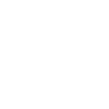
t = 0.00 s
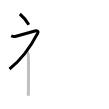
t = 2.25 s
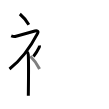
t = 4.50 s
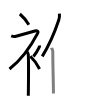
t = 6.50 s
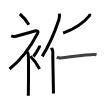
t = 8.75 s
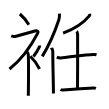
t = 11.00 s

The animated SVG that drew these frames (rendered in a browser with its animation timeline set to each time). Animation: 11 SMIL elements (animate=11); one cycle of 11.00 s.

<svg width="109px" height="109px" viewBox="0 0 px 109px" xmlns="http://www.w3.org/2000/svg" xmlns:xlink="http://www.w3.org/1999/xlink" xml:space="preserve" version="1.1"  baseProfile="full">
<path d="M19.83,14c3.07,2.53,6.37,6.32,9,10.75" style="fill:none;stroke:black;stroke-width:3;opacity:0">
  <animate attributeType="CSS" attributeName="opacity" from="0" to="1" begin="0s" dur="1s" repeatCount="Indefinite" fill="freeze" />
</path>
<path d="M11.2,35.86c0.94,0.39,2.41,1.05,3.96,0.61c1.9-0.54,17.37-4.83,19.69-5.49c2.33-0.66,3.87,0.21,2.76,2.35C31.25,45.5,20.9,60.02,9.5,69" style="fill:none;stroke:black;stroke-width:3;opacity:0">
  <animate attributeType="CSS" attributeName="opacity" from="0" to="1" begin="1s" dur="1s" repeatCount="Indefinite" fill="freeze" />
</path>
<path d="M26.5,51.11c0.12,0.29,1.65,1.53,1.77,3.39c0.57,8.93,0.06,38.2,0.06,41.25" style="fill:none;stroke:black;stroke-width:3;opacity:0">
  <animate attributeType="CSS" attributeName="opacity" from="0" to="1" begin="2s" dur="1s" repeatCount="Indefinite" fill="freeze" />
</path>
<path d="M39.3,45.39c0.16,0.91,0.32,1.16,0,1.82c-0.96,2-3.93,6.92-5.85,9.29" style="fill:none;stroke:black;stroke-width:3;opacity:0">
  <animate attributeType="CSS" attributeName="opacity" from="0" to="1" begin="3s" dur="1s" repeatCount="Indefinite" fill="freeze" />
</path>
<path d="M30.33,56.25c3.16,3,6.54,7.5,9.25,12.75" style="fill:none;stroke:black;stroke-width:3;opacity:0">
  <animate attributeType="CSS" attributeName="opacity" from="0" to="1" begin="4s" dur="1s" repeatCount="Indefinite" fill="freeze" />
</path>
<path d="M59.42,13.52c0.19,2.07-0.05,4.79-0.64,6.56c-3.79,11.32-7.85,22.47-16.53,36.25" style="fill:none;stroke:black;stroke-width:3;opacity:0">
  <animate attributeType="CSS" attributeName="opacity" from="0" to="1" begin="5s" dur="1s" repeatCount="Indefinite" fill="freeze" />
</path>
<path d="M51.6,47.73c0.18,0.99,1.19,2.24,1.19,3.73c0,13.29,0.65,32.29,0.65,42.04" style="fill:none;stroke:black;stroke-width:3;opacity:0">
  <animate attributeType="CSS" attributeName="opacity" from="0" to="1" begin="6s" dur="1s" repeatCount="Indefinite" fill="freeze" />
</path>
<path d="M89.66,13.75c0.07,0.46,0.28,1.32-0.14,1.84c-5.2,6.46-12.89,12.4-26.44,17.61" style="fill:none;stroke:black;stroke-width:3;opacity:0">
  <animate attributeType="CSS" attributeName="opacity" from="0" to="1" begin="7s" dur="1s" repeatCount="Indefinite" fill="freeze" />
</path>
<path d="M56.76,57.03c0.75,0.35,3.13,0.9,3.88,0.85c7.81-0.58,24.35-3.42,33.28-3.4c1.25,0,2,0.17,2.63,0.34" style="fill:none;stroke:black;stroke-width:3;opacity:0">
  <animate attributeType="CSS" attributeName="opacity" from="0" to="1" begin="8s" dur="1s" repeatCount="Indefinite" fill="freeze" />
</path>
<path d="M76.62,31.26c0.56,0.49,0.89,2.19,1,3.16c0.11,0.97,0,48.4-0.11,54.48" style="fill:none;stroke:black;stroke-width:3;opacity:0">
  <animate attributeType="CSS" attributeName="opacity" from="0" to="1" begin="9s" dur="1s" repeatCount="Indefinite" fill="freeze" />
</path>
<path d="M60.52,89.46c0.66,0.42,1.87,0.46,2.53,0.42c8.72-0.5,20.95-1.38,30.56-1.9c1.1-0.06,1.76,0.2,2.31,0.41" style="fill:none;stroke:black;stroke-width:3;opacity:0">
  <animate attributeType="CSS" attributeName="opacity" from="0" to="1" begin="10s" dur="1s" repeatCount="Indefinite" fill="freeze" />
</path>
</svg>
